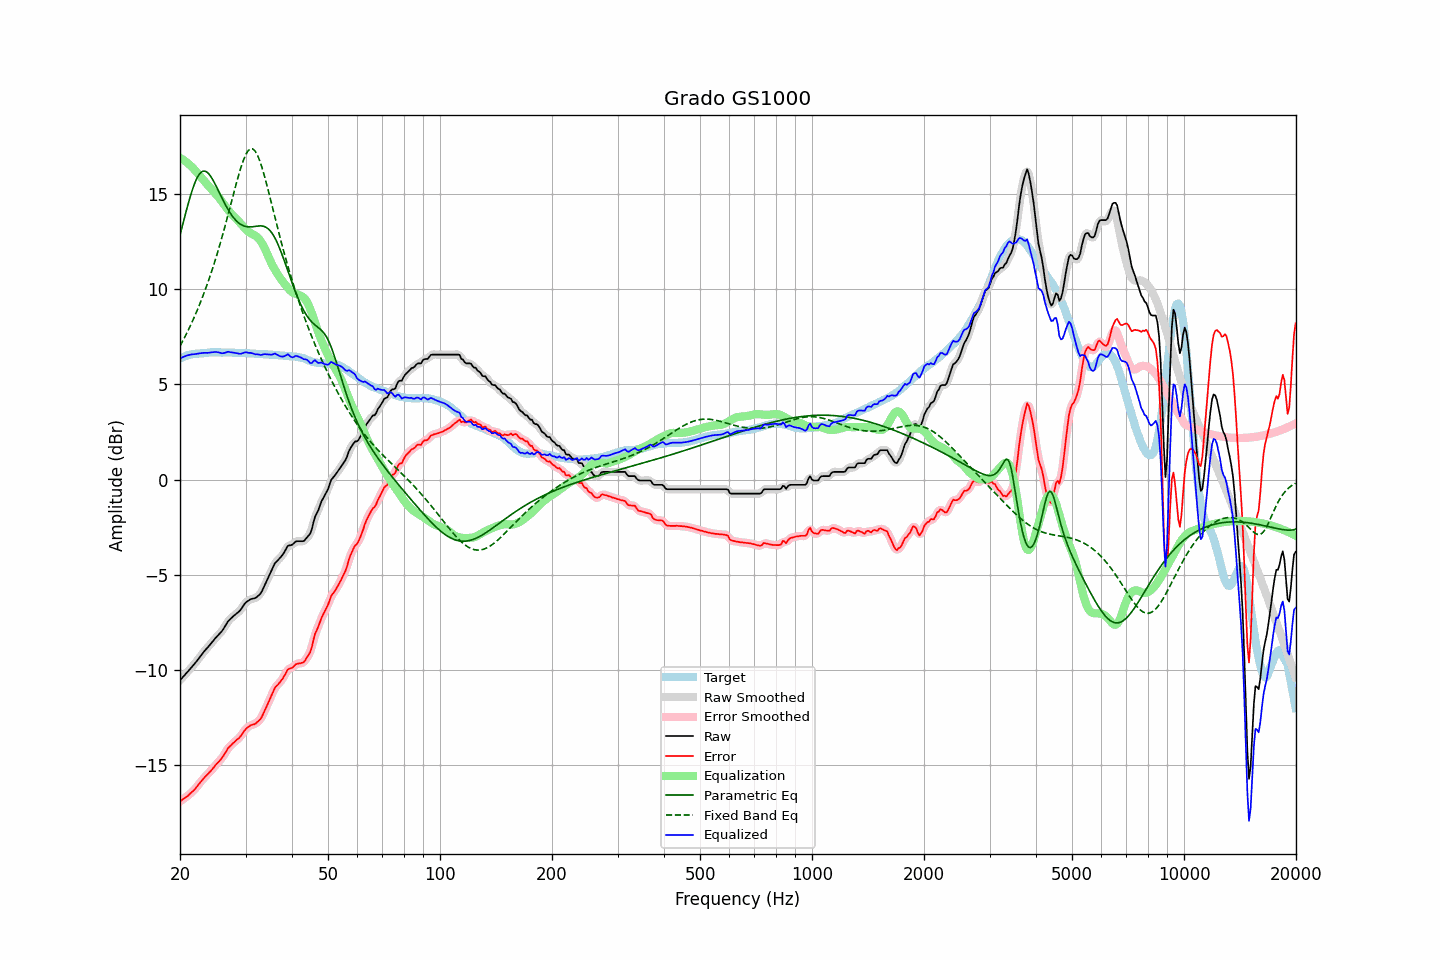

Source data for this figure (header and first rows):
frequency, raw, error, smoothed, error_smoothed, equalization, parametric_eq, fixed_band_eq, equalized_raw, equalized_smoothed, target
20.00, -10.54, -16.90, -10.54, -16.90, 16.89, 12.83, 7.01, 6.35, 6.35, 6.36
20.20, -10.45, -16.85, -10.45, -16.84, 16.84, 13.16, 7.16, 6.39, 6.39, 6.40
20.40, -10.35, -16.78, -10.35, -16.78, 16.79, 13.49, 7.32, 6.44, 6.43, 6.43
20.61, -10.26, -16.72, -10.26, -16.72, 16.73, 13.82, 7.48, 6.47, 6.47, 6.46
20.81, -10.16, -16.66, -10.16, -16.66, 16.67, 14.14, 7.65, 6.51, 6.50, 6.50
21.02, -10.07, -16.61, -10.07, -16.59, 16.60, 14.45, 7.82, 6.53, 6.53, 6.54
21.23, -9.97, -16.52, -9.97, -16.52, 16.52, 14.75, 8.00, 6.55, 6.55, 6.55
21.44, -9.88, -16.45, -9.88, -16.45, 16.44, 15.03, 8.18, 6.57, 6.57, 6.57
21.66, -9.78, -16.37, -9.78, -16.37, 16.36, 15.29, 8.36, 6.58, 6.58, 6.59
21.87, -9.69, -16.29, -9.69, -16.28, 16.27, 15.52, 8.55, 6.58, 6.58, 6.60
22.09, -9.58, -16.19, -9.58, -16.18, 16.17, 15.73, 8.75, 6.59, 6.59, 6.61
22.31, -9.47, -16.08, -9.47, -16.08, 16.07, 15.90, 8.95, 6.61, 6.61, 6.61
22.54, -9.35, -15.97, -9.35, -15.97, 15.97, 16.03, 9.15, 6.62, 6.62, 6.62
22.76, -9.24, -15.87, -9.24, -15.86, 15.87, 16.12, 9.36, 6.63, 6.63, 6.63
22.99, -9.13, -15.76, -9.13, -15.76, 15.78, 16.18, 9.58, 6.64, 6.64, 6.63
23.22, -9.03, -15.67, -9.03, -15.67, 15.68, 16.20, 9.80, 6.65, 6.65, 6.64
23.45, -8.93, -15.58, -8.93, -15.58, 15.58, 16.18, 10.03, 6.65, 6.65, 6.65
23.69, -8.84, -15.50, -8.84, -15.49, 15.49, 16.12, 10.27, 6.65, 6.65, 6.66
23.92, -8.74, -15.41, -8.74, -15.41, 15.40, 16.04, 10.51, 6.66, 6.66, 6.67
24.16, -8.64, -15.32, -8.64, -15.32, 15.31, 15.93, 10.76, 6.67, 6.66, 6.68
24.40, -8.54, -15.23, -8.54, -15.22, 15.21, 15.80, 11.01, 6.67, 6.68, 6.69
24.65, -8.44, -15.12, -8.44, -15.12, 15.12, 15.65, 11.27, 6.68, 6.69, 6.68
24.89, -8.33, -15.01, -8.34, -15.01, 15.03, 15.49, 11.54, 6.70, 6.69, 6.68
25.14, -8.24, -14.92, -8.24, -14.92, 14.93, 15.32, 11.82, 6.69, 6.69, 6.68
25.39, -8.15, -14.83, -8.15, -14.83, 14.82, 15.15, 12.10, 6.68, 6.67, 6.68
25.65, -8.06, -14.74, -8.06, -14.73, 14.71, 14.97, 12.39, 6.65, 6.65, 6.68
25.91, -7.97, -14.63, -7.96, -14.63, 14.60, 14.80, 12.69, 6.63, 6.64, 6.66
26.16, -7.85, -14.51, -7.85, -14.51, 14.49, 14.63, 12.99, 6.64, 6.64, 6.67
26.43, -7.71, -14.38, -7.71, -14.37, 14.37, 14.46, 13.30, 6.66, 6.66, 6.67
26.69, -7.57, -14.24, -7.57, -14.24, 14.26, 14.31, 13.61, 6.68, 6.68, 6.67
26.96, -7.43, -14.10, -7.45, -14.12, 14.14, 14.16, 13.93, 6.71, 6.70, 6.67
27.23, -7.35, -14.02, -7.35, -14.01, 14.04, 14.02, 14.25, 6.69, 6.69, 6.67
27.50, -7.27, -13.94, -7.26, -13.93, 13.94, 13.90, 14.58, 6.67, 6.68, 6.67
27.77, -7.19, -13.85, -7.19, -13.85, 13.86, 13.78, 14.90, 6.67, 6.66, 6.66
28.05, -7.12, -13.78, -7.12, -13.77, 13.77, 13.68, 15.22, 6.65, 6.65, 6.66
28.33, -7.05, -13.69, -7.05, -13.70, 13.69, 13.59, 15.54, 6.64, 6.64, 6.64
28.62, -6.98, -13.63, -6.99, -13.63, 13.60, 13.51, 15.84, 6.62, 6.62, 6.65
28.90, -6.91, -13.56, -6.90, -13.54, 13.51, 13.44, 16.13, 6.60, 6.61, 6.65
29.19, -6.81, -13.45, -6.80, -13.44, 13.41, 13.38, 16.41, 6.60, 6.61, 6.64
29.48, -6.68, -13.33, -6.68, -13.32, 13.32, 13.34, 16.66, 6.64, 6.64, 6.65
29.78, -6.55, -13.20, -6.56, -13.20, 13.22, 13.31, 16.88, 6.67, 6.66, 6.65
30.08, -6.45, -13.10, -6.46, -13.10, 13.13, 13.28, 17.07, 6.68, 6.67, 6.65
30.38, -6.39, -13.02, -6.39, -13.02, 13.06, 13.27, 17.21, 6.66, 6.67, 6.63
30.68, -6.34, -12.97, -6.33, -12.96, 12.99, 13.26, 17.31, 6.65, 6.66, 6.63
30.99, -6.28, -12.90, -6.29, -12.91, 12.93, 13.26, 17.36, 6.65, 6.64, 6.62
31.30, -6.26, -12.88, -6.26, -12.88, 12.89, 13.27, 17.36, 6.63, 6.62, 6.62
31.61, -6.24, -12.86, -6.24, -12.85, 12.84, 13.28, 17.31, 6.60, 6.60, 6.62
31.93, -6.22, -12.82, -6.21, -12.81, 12.79, 13.29, 17.21, 6.57, 6.59, 6.60
32.24, -6.15, -12.74, -6.16, -12.75, 12.73, 13.31, 17.06, 6.58, 6.57, 6.59
32.57, -6.08, -12.67, -6.09, -12.67, 12.64, 13.31, 16.87, 6.56, 6.56, 6.59
32.89, -6.00, -12.59, -5.99, -12.57, 12.54, 13.32, 16.64, 6.54, 6.55, 6.59
33.22, -5.86, -12.45, -5.85, -12.43, 12.41, 13.31, 16.38, 6.55, 6.56, 6.59
33.55, -5.68, -12.25, -5.69, -12.27, 12.26, 13.30, 16.09, 6.58, 6.57, 6.58
33.89, -5.50, -12.08, -5.51, -12.08, 12.08, 13.27, 15.79, 6.58, 6.58, 6.58
34.23, -5.32, -11.90, -5.32, -11.89, 11.90, 13.22, 15.47, 6.57, 6.57, 6.58
34.57, -5.14, -11.71, -5.14, -11.71, 11.70, 13.15, 15.14, 6.56, 6.56, 6.57
34.92, -4.95, -11.51, -4.96, -11.52, 11.51, 13.07, 14.80, 6.56, 6.55, 6.56
35.27, -4.77, -11.33, -4.76, -11.32, 11.33, 12.96, 14.46, 6.56, 6.57, 6.56
35.62, -4.59, -11.14, -4.58, -11.13, 11.17, 12.84, 14.12, 6.58, 6.59, 6.55
35.97, -4.40, -10.94, -4.43, -10.97, 11.02, 12.69, 13.78, 6.62, 6.59, 6.54
... 635 more rows
